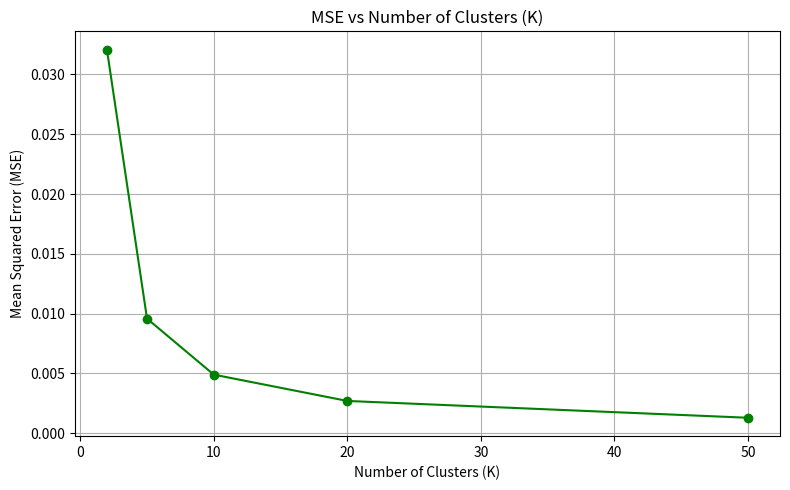

This chart was generated by the following Python code: (Note: this script raises an exception after producing the figure.)
import matplotlib.pyplot as plt

# Output:
# root@5587707a5868:/app# python main.py --image ./image/input_image.jpg --num_clusters 2
# MSE: 0.03206917602224996
# root@5587707a5868:/app# python main.py --image ./image/input_image.jpg --num_clusters 5
# MSE: 0.009577312447572142
# root@5587707a5868:/app# python main.py --image ./image/input_image.jpg --num_clusters 10
# MSE: 0.0048920057823762285
# root@5587707a5868:/app# python main.py --image ./image/input_image.jpg --num_clusters 20
# MSE: 0.0026909937308160045
# root@5587707a5868:/app# python main.py --image ./image/input_image.jpg --num_clusters 50
# MSE: 0.0012847510149189027

# List of (K, MSE) tuples
data = [
    (2, 0.03206917602224996),
    (5, 0.009577312447572142),
    (10, 0.0048920057823762285),
    (20, 0.0026909937308160045),
    (50, 0.0012847510149189027)
]

# Separate into two lists
k_values, mse_values = zip(*data)

# Plot
plt.figure(figsize=(8, 5))
plt.plot(k_values, mse_values, marker='o', linestyle='-', color='g')
plt.title('MSE vs Number of Clusters (K)')
plt.xlabel('Number of Clusters (K)')
plt.ylabel('Mean Squared Error (MSE)')
plt.grid(True)
plt.tight_layout()

plt.savefig('plots/mse_vs_k.png')

plt.show()
